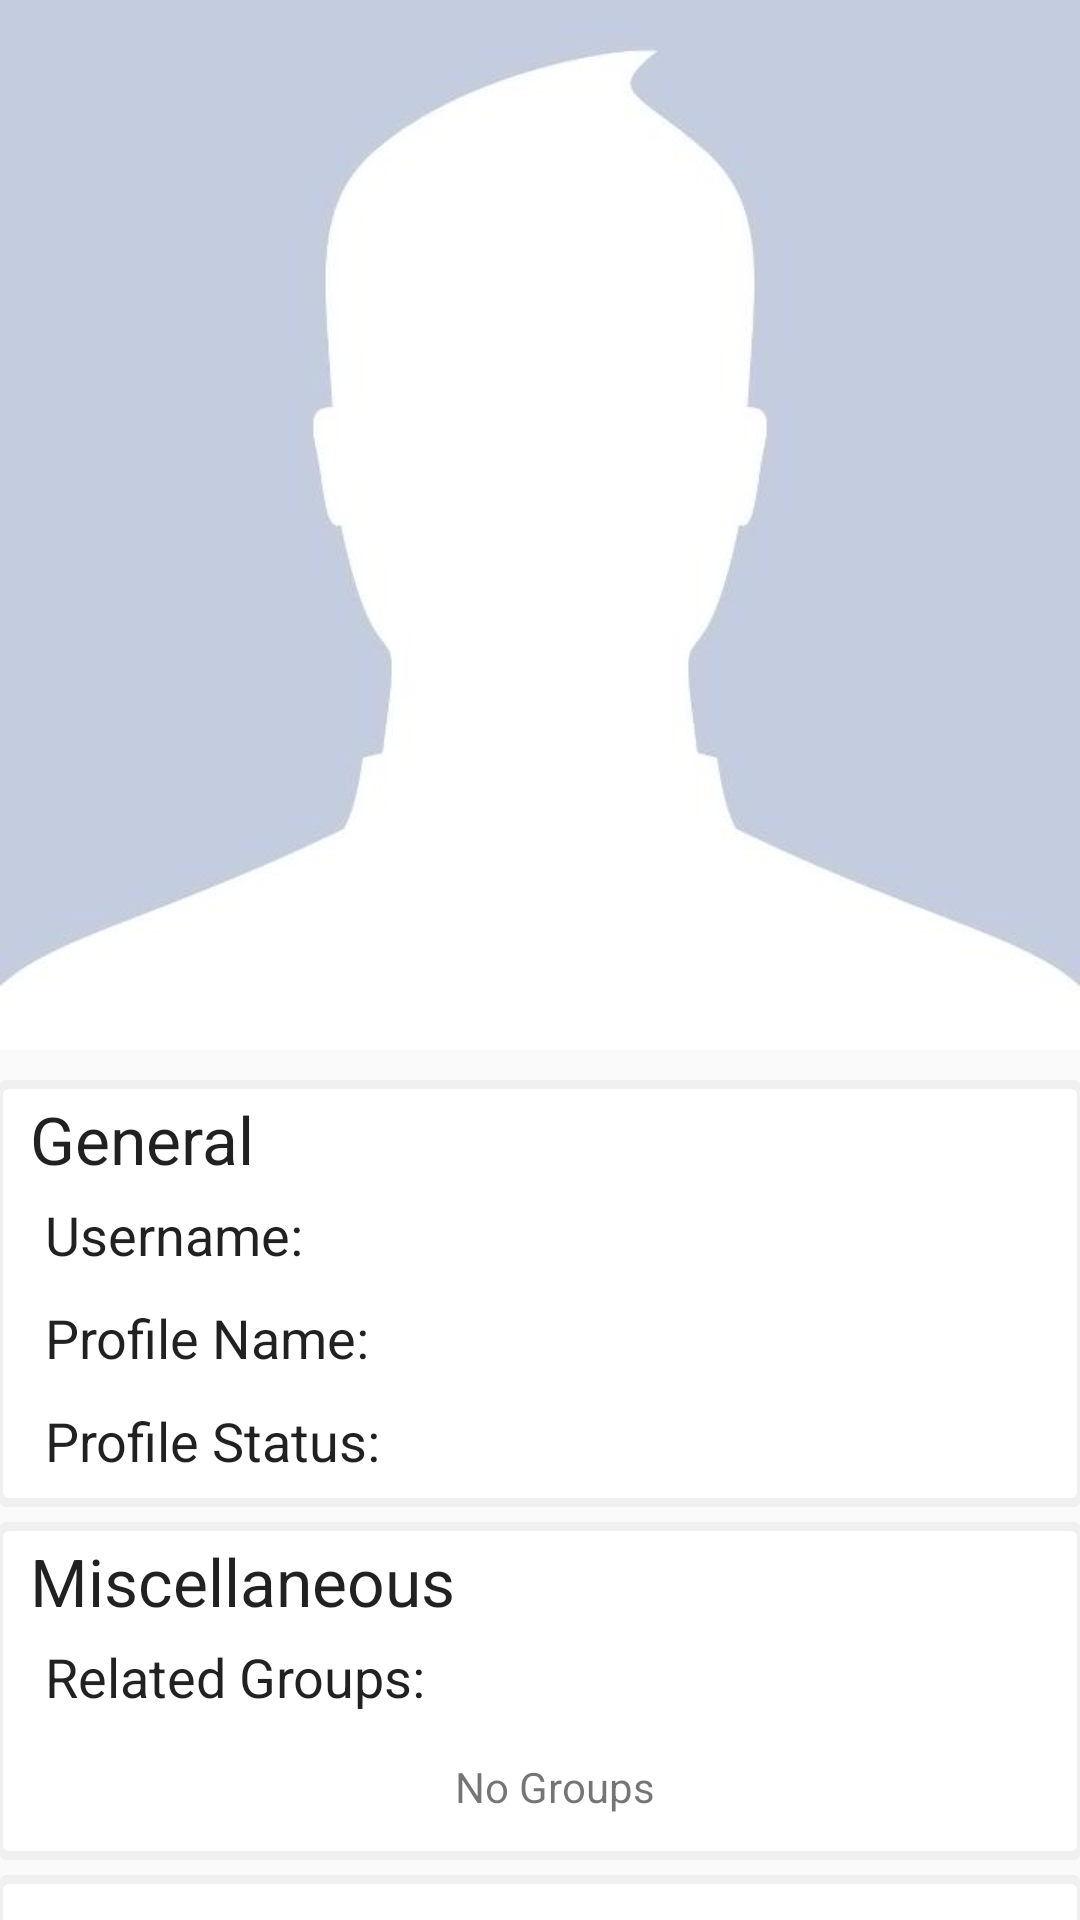

Produce the Android XML layout that renders to this screen, including the resource entries it uses.
<!-- AndroidManifest.xml: activity theme AppTheme.NoActionBar -->
<!-- res/layout/activity_chat_detail.xml -->
<?xml version="1.0" encoding="utf-8"?>
<android.support.design.widget.CoordinatorLayout xmlns:android="http://schemas.android.com/apk/res/android"
    xmlns:app="http://schemas.android.com/apk/res-auto"
    xmlns:tools="http://schemas.android.com/tools"
    android:layout_width="match_parent"
    android:layout_height="match_parent"
    android:fitsSystemWindows="true"
    >

    <android.support.design.widget.AppBarLayout
        android:id="@+id/app_bar"
        android:layout_width="match_parent"
        android:layout_height="@dimen/app_bar_height"
        android:fitsSystemWindows="true"
        android:theme="@style/AppTheme.AppBarOverlay">

        <android.support.design.widget.CollapsingToolbarLayout
            android:id="@+id/toolbar_layout"
            android:layout_width="match_parent"
            android:layout_height="match_parent"
            android:fitsSystemWindows="true"
            app:contentScrim="?attr/colorPrimary"
            app:layout_scrollFlags="scroll|exitUntilCollapsed|snap">


            <ImageView
                android:id="@+id/expandedImage"
                android:layout_width="match_parent"
                android:layout_height="match_parent"
                android:scaleType="fitXY"
                android:src="@drawable/unknown"
                app:layout_collapseMode="parallax"
                app:layout_collapseParallaxMultiplier="0.7" />

            <android.support.v7.widget.Toolbar
                android:id="@+id/toolbar"
                android:layout_width="match_parent"
                android:layout_height="?attr/actionBarSize"
                app:layout_collapseMode="pin"
                app:popupTheme="@style/AppTheme.PopupOverlay" />

        </android.support.design.widget.CollapsingToolbarLayout>
    </android.support.design.widget.AppBarLayout>

    <android.support.v4.widget.NestedScrollView xmlns:android="http://schemas.android.com/apk/res/android"
        xmlns:app="http://schemas.android.com/apk/res-auto"
        xmlns:tools="http://schemas.android.com/tools"
        android:layout_width="match_parent"
        android:layout_height="match_parent"
        app:layout_behavior="@string/appbar_scrolling_view_behavior"
        tools:showIn="@layout/activity_chat_detail">

        <LinearLayout
            android:layout_width="match_parent"
            android:layout_height="match_parent"
            android:orientation="vertical"
            android:paddingTop="10dp">

            <LinearLayout
                android:layout_width="match_parent"
                android:layout_height="wrap_content"
                android:layout_marginBottom="5dp"
                android:background="@drawable/shadow"
                android:orientation="vertical"
                android:paddingBottom="5dp"
                android:paddingLeft="10dp"
                android:paddingTop="5dp">

                <TextView
                    android:layout_width="wrap_content"
                    android:layout_height="wrap_content"
                    android:text="General"
                    android:textAppearance="@android:style/TextAppearance.Holo.Large" />

                <TextView
                    android:id="@+id/username_tv"
                    android:layout_width="wrap_content"
                    android:layout_height="wrap_content"
                    android:layout_margin="5dp"
                    android:text="Username: "
                    android:textAppearance="@android:style/TextAppearance.Medium" />

                <TextView
                    android:id="@+id/profile_tv"
                    android:layout_width="wrap_content"
                    android:layout_height="wrap_content"
                    android:layout_margin="5dp"
                    android:text="Profile Name: "
                    android:textAppearance="@android:style/TextAppearance.Medium" />

                <TextView
                    android:id="@+id/status_tv"
                    android:layout_width="wrap_content"
                    android:layout_height="wrap_content"
                    android:layout_margin="5dp"
                    android:text="Profile Status: "
                    android:textAppearance="@android:style/TextAppearance.Medium" />
            </LinearLayout>

            <LinearLayout
                android:layout_width="match_parent"
                android:layout_height="wrap_content"
                android:background="@drawable/shadow"
                android:orientation="vertical"
                android:layout_marginBottom="5dp"
                android:paddingBottom="5dp"
                android:paddingTop="5dp"
                android:paddingLeft="10dp">

                <TextView
                    android:layout_width="wrap_content"
                    android:layout_height="wrap_content"
                    android:text="Miscellaneous"
                    android:textAppearance="@android:style/TextAppearance.Holo.Large" />

                <TextView
                    android:layout_width="wrap_content"
                    android:layout_height="wrap_content"
                    android:layout_margin="5dp"
                    android:text="Related Groups:"
                    android:textAppearance="@android:style/TextAppearance.Medium" />

                <RelativeLayout
                    android:layout_width="match_parent"
                    android:layout_height="wrap_content">

                    <android.support.v7.widget.RecyclerView
                        android:id="@+id/chat_groups_list"
                        android:layout_width="wrap_content"
                        android:layout_height="wrap_content" />

                    <TextView
                        android:id="@+id/no_groups"
                        android:layout_width="wrap_content"
                        android:layout_height="wrap_content"
                        android:layout_centerInParent="true"
                        android:padding="10dp"
                        android:text="No Groups"
                        />

                </RelativeLayout>
            </LinearLayout>
            <LinearLayout
                android:layout_width="match_parent"
                android:layout_height="wrap_content"
                android:orientation="horizontal"
                android:layout_marginBottom="5dp"
                android:paddingLeft="10dp"
                android:paddingBottom="5dp"
                android:paddingTop="5dp"
                android:background="@drawable/shadow">

                <ImageView
                    android:layout_width="45dp"
                    android:layout_height="45dp"
                    android:src="@drawable/block_user"
                    android:layout_marginRight="10dp"
                    />

                <TextView
                    android:layout_width="wrap_content"
                    android:layout_height="wrap_content"
                    android:text="Block"
                    android:textSize="15sp"
                    android:textColor="@color/red"
                    android:layout_gravity="center"/>

            </LinearLayout>

            <LinearLayout
                android:layout_width="match_parent"
                android:layout_height="wrap_content"
                android:orientation="horizontal"
                android:paddingLeft="10dp"
                android:paddingBottom="5dp"
                android:paddingTop="5dp"
                android:background="@drawable/shadow">

                <ImageView
                    android:layout_width="45dp"
                    android:layout_height="45dp"
                    android:src="@drawable/spam"
                    android:layout_marginRight="10dp"
                    />

                <TextView
                    android:layout_width="wrap_content"
                    android:layout_height="wrap_content"
                    android:text="Resport as spam"
                    android:textSize="15sp"
                    android:textColor="@color/red"
                    android:layout_gravity="center"/>

            </LinearLayout>
        </LinearLayout>


    </android.support.v4.widget.NestedScrollView>

    <android.support.design.widget.FloatingActionButton
        android:id="@+id/fab"
        android:layout_width="wrap_content"
        android:layout_height="wrap_content"
        android:layout_margin="@dimen/fab_margin"
        app:layout_anchor="@id/app_bar"
        app:layout_anchorGravity="bottom|end"
        app:srcCompat="@drawable/ic_friend"
        android:visibility="gone"/>

</android.support.design.widget.CoordinatorLayout>
<!-- resources referenced by this layout -->
<resources>
  <color name="red">#fd0000</color>
  <dimen name="app_bar_height">350dp</dimen>
  <dimen name="fab_margin">16dp</dimen>
  <!-- drawable block_user: png bitmap (drawable, 4346 bytes) -->
  <!-- drawable ic_friend: png bitmap (drawable-hdpi, 550 bytes) -->
  <!-- drawable shadow (drawable) -->
  <?xml version="1.0" encoding="utf-8"?>
  <selector xmlns:android="http://schemas.android.com/apk/res/android">
      <item>
          <layer-list>
              <item>
                  <shape android:shape="rectangle">
                      <solid android:color="#44D1D1D1"/>
                      <corners android:radius="2dp" />
                  </shape>
              </item>
              <item android:left="1dp" android:right="1dp" android:top="3dp" android:bottom="3dp">
                  <shape android:shape="rectangle">
                      <solid android:color="#FFFFFF"/>
                      <corners android:radius="2dp" />
                  </shape>
              </item>
          </layer-list>
      </item>
  </selector>
  <!-- drawable spam: png bitmap (drawable, 1925 bytes) -->
  <!-- drawable unknown: png bitmap (drawable, 62688 bytes) -->
  <style name="AppTheme.AppBarOverlay" parent="ThemeOverlay.AppCompat.Dark.ActionBar" />
  <style name="AppTheme.PopupOverlay" parent="ThemeOverlay.AppCompat.Light" />
  <style name="AppTheme.NoActionBar">
          <item name="windowActionBar">false</item>
          <item name="windowNoTitle">true</item>
      </style>
</resources>
